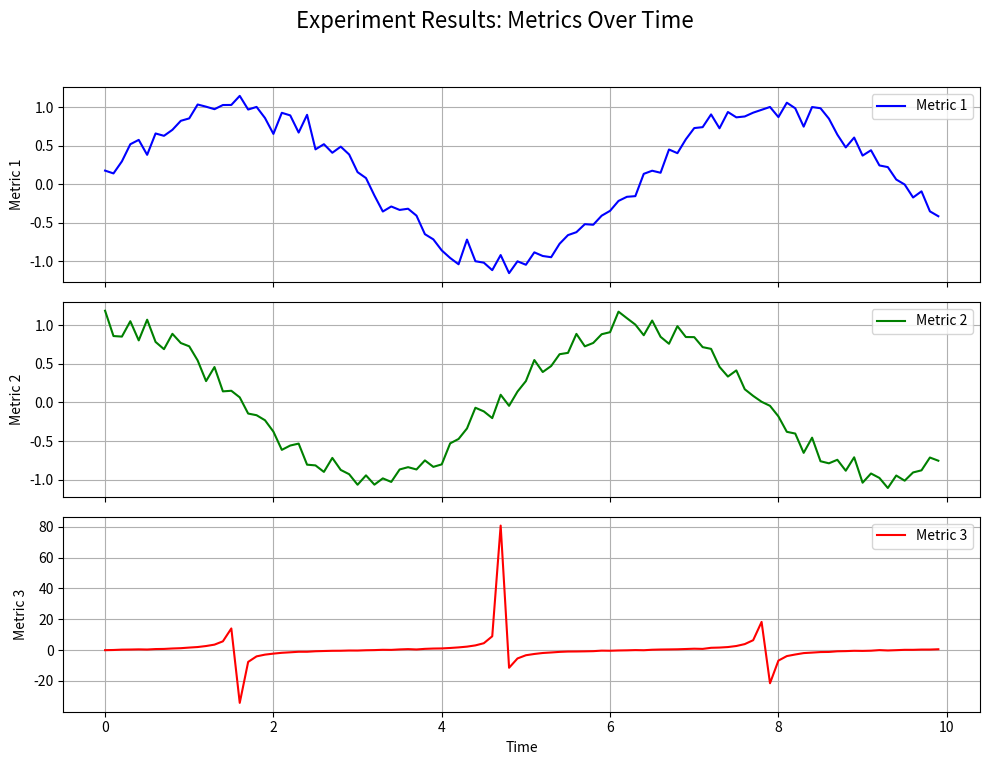

Recreate this plot in Python.

import matplotlib.pyplot as plt
import numpy as np

# Sample data
np.random.seed(0)
time = np.arange(0, 10, 0.1)
metric1 = np.sin(time) + np.random.normal(0, 0.1, len(time))
metric2 = np.cos(time) + np.random.normal(0, 0.1, len(time))
metric3 = np.tan(time) + np.random.normal(0, 0.1, len(time))

# Create a figure and a set of subplots
fig, axs = plt.subplots(3, 1, figsize=(10, 8), sharex=True)

# Plotting
axs[0].plot(time, metric1, label='Metric 1', color='b')
axs[0].set_ylabel('Metric 1')
axs[0].legend(loc='upper right')
axs[0].grid(True)

axs[1].plot(time, metric2, label='Metric 2', color='g')
axs[1].set_ylabel('Metric 2')
axs[1].legend(loc='upper right')
axs[1].grid(True)

axs[2].plot(time, metric3, label='Metric 3', color='r')
axs[2].set_xlabel('Time')
axs[2].set_ylabel('Metric 3')
axs[2].legend(loc='upper right')
axs[2].grid(True)

# Set a common title
fig.suptitle('Experiment Results: Metrics Over Time', fontsize=16)

# Adjust layout
plt.tight_layout(rect=[0, 0.03, 1, 0.95])

# Save the plot to a file
plt.savefig('experiment_results.png', dpi=300)

# Show the plot
plt.show()
